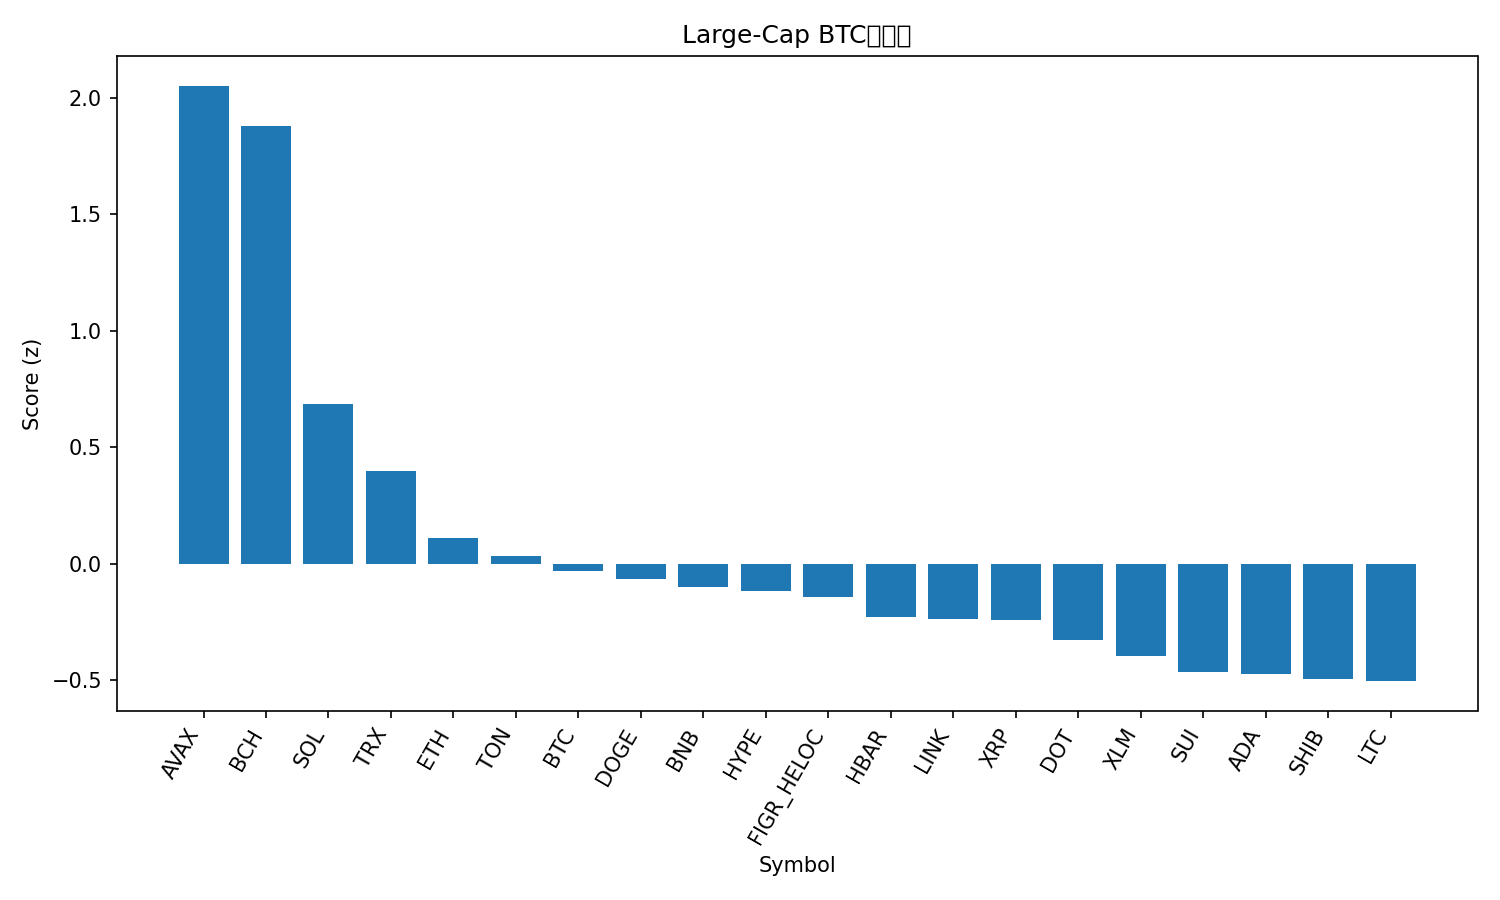

Source data for this figure (header and first rows):
rank, name, symbol, price_btc, price_usd, pct_1h_btc, pct_24h_btc, pct_7d_btc, market_cap_rank, market_cap_usd, volume_usd, score
1, Avalanche, AVAX, 0.0002577, 29.75, 1.59, -0.1223, 16.77, 19, 12573582044, 1000053408, 2.052
2, Bitcoin Cash, BCH, 0.00521, 601.6, 1.631, 0.9399, -4.003, 23, 11989381450, 485598578, 1.881
3, Solana, SOL, 0.002092, 241.5, 0.4441, -0.09754, 12.3, 5, 131159500284, 9648659111, 0.6878
4, TRON, TRX, 3.02e-06, 0.3488, 0.3571, 0.2101, 1.748, 10, 33020154249, 566460384, 0.4005
5, Ethereum, ETH, 0.03995, 4612, 0.2185, -0.8118, 3.042, 2, 557632812986, 24043923522, 0.1091
6, Toncoin, TON, 2.759e-05, 3.19, 0.2801, -0.8303, -0.8939, 28, 8192444495, 127342573, 0.03559
7, Bitcoin, BTC, 1.0, 115477, 0.0, 0.0, 0.0, 1, 2301837160016, 26463229036, -0.03095
8, Dogecoin, DOGE, 2.42e-06, 0.2793, 0.2587, -3.359, 19.94, 8, 42226619032, 5541569339, -0.06369
9, BNB, BNB, 0.008047, 929.1, -0.05136, -0.01076, 2.198, 6, 129384777234, 1264632867, -0.09881
10, Hyperliquid, HYPE, 0.0004663, 53.84, -0.04246, -0.9165, 10.04, 16, 14587046884, 482854108, -0.1167
11, Figure Heloc, FIGR_HELOC, 8.64e-06, 1.0, 0.0, 0.1837, -4.434, 21, 12439777893, 541566, -0.144
12, Hedera, HBAR, 2.09e-06, 0.2407, 0.2281, -2.485, 5.889, 25, 10218736437, 224818619, -0.2294
13, Chainlink, LINK, 0.0002094, 24.18, 0.2461, -2.397, 3.54, 13, 16409100799, 716947815, -0.2385
14, XRP, XRP, 2.63e-05, 3.04, 0.2569, -2.386, 2.114, 3, 181134251751, 4799319968, -0.2404
15, Polkadot, DOT, 3.753e-05, 4.33, 0.3275, -3.289, 4.079, 34, 6601167130, 267503533, -0.3246
16, Stellar, XLM, 3.38e-06, 0.3904, 0.2346, -3.146, 4.358, 20, 12441902404, 235442357, -0.3944
17, Sui, SUI, 3.206e-05, 3.7, 0.09807, -2.836, 5.174, 18, 13218950696, 1062477426, -0.464
18, Cardano, ADA, 7.7e-06, 0.8896, 0.3274, -3.869, 2.768, 11, 32500300254, 1708405767, -0.4705
19, Shiba Inu, SHIB, 1.18562e-10, 1.369e-05, 0.2673, -3.922, 5.675, 29, 8077491027, 280018643, -0.4931
20, Litecoin, LTC, 0.0009985, 115.3, 0.2674, -3.079, -3.262, 26, 8803539014, 663013409, -0.5031
21, Cronos, CRO, 2.05e-06, 0.2368, -0.05793, -4.646, -12.83, 31, 7973878236, 52975574, -1.409
